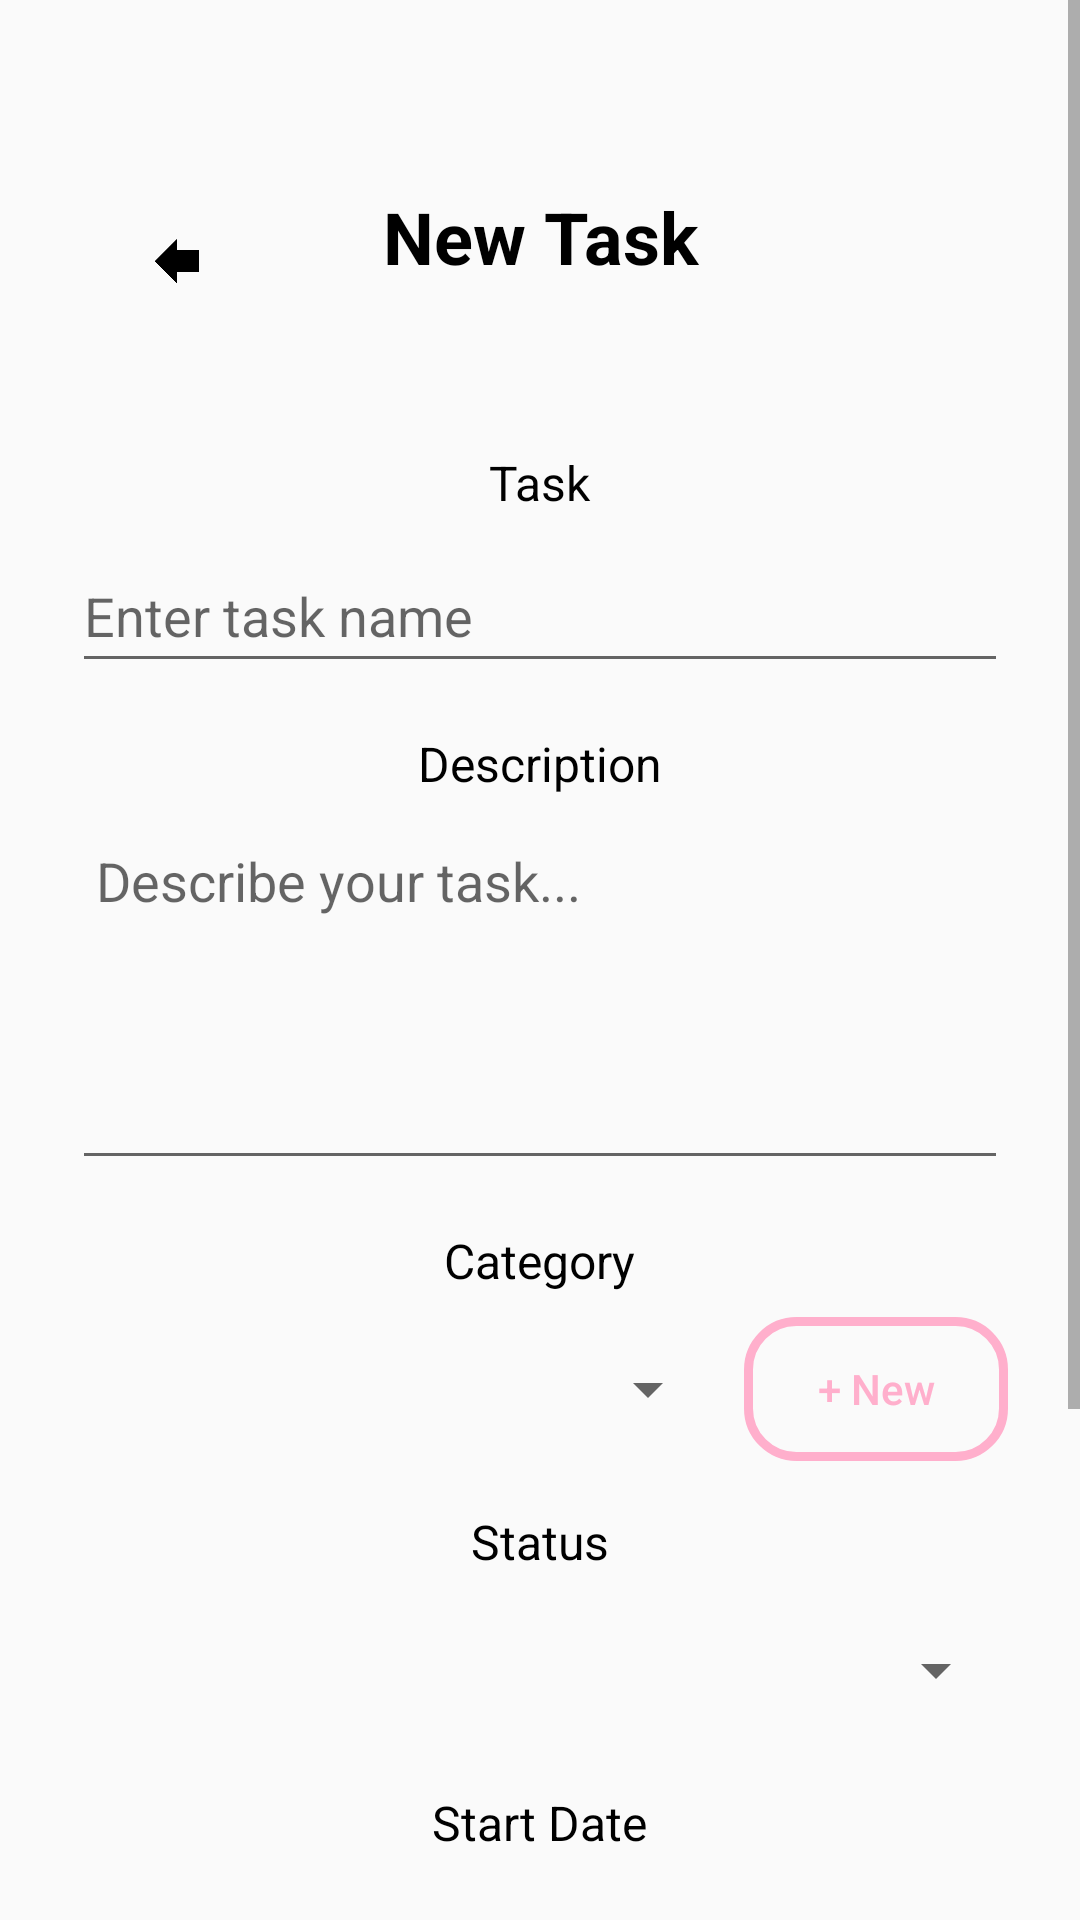

Produce the Android XML layout that renders to this screen, including the resource entries it uses.
<!-- AndroidManifest.xml: application theme Theme.AppCompat.Light.NoActionBar -->
<!-- res/layout/activity_task.xml -->
<?xml version="1.0" encoding="utf-8"?>
<ScrollView xmlns:android="http://schemas.android.com/apk/res/android"
    android:layout_width="match_parent"
    android:layout_height="match_parent"
    android:fillViewport="true">

    <LinearLayout
        android:layout_width="match_parent"
        android:layout_height="wrap_content"
        android:orientation="vertical"
        android:gravity="center"
        android:padding="24dp">


        
        <LinearLayout
            android:layout_width="match_parent"
            android:layout_height="wrap_content"
            android:orientation="horizontal"
            android:gravity="center_vertical"
            android:layout_marginBottom="16dp"
            android:layout_marginTop="32dp">

            
            <ImageButton
                android:id="@+id/backButton"
                android:layout_width="70dp"
                android:layout_height="70dp"
                android:contentDescription="@string/back_button"
                android:src="@drawable/icon_4"
                android:layout_gravity="center_vertical"
                android:layout_marginBottom="8dp"
                android:background="@android:color/transparent"
                android:scaleType="centerInside" />

            
            <TextView
                android:layout_width="0dp"
                android:layout_height="wrap_content"
                android:layout_weight="1"
                android:text="@string/new_task_title"
                android:textSize="24sp"
                android:textStyle="bold"
                android:gravity="center"
                android:textColor="@android:color/black"
                android:layout_marginBottom="16dp"/>

            
            <View
                android:layout_width="70dp"
                android:layout_height="70dp"
                android:visibility="invisible" />

        </LinearLayout>

        <TextView
            android:id="@+id/labelTaskName"
            android:layout_width="wrap_content"
            android:layout_height="wrap_content"
            android:text="@string/task_name_label"
            android:textSize="16sp"
            android:textColor="@android:color/black"
            android:labelFor="@id/taskName"
            android:layout_marginBottom="8dp"/>

        <EditText
            android:id="@+id/taskName"
            android:layout_width="match_parent"
            android:layout_height="wrap_content"
            android:minHeight="48dp"
            android:hint="@string/task_name_hint"
            android:inputType="text"
            android:autofillHints="name"
            android:layout_marginBottom="16dp"/>

        <TextView
            android:id="@+id/labelTaskDesc"
            android:layout_width="wrap_content"
            android:layout_height="wrap_content"
            android:text="@string/task_description_label"
            android:textSize="16sp"
            android:textColor="@android:color/black"
            android:labelFor="@id/taskDescription"
            android:layout_marginBottom="8dp"/>

        <EditText
            android:id="@+id/taskDescription"
            android:layout_width="match_parent"
            android:layout_height="120dp"
            android:minHeight="48dp"
            android:hint="@string/task_description_hint"
            android:inputType="textMultiLine"
            android:maxLines="6"
            android:scrollbars="vertical"
            android:gravity="top|start"
            android:importantForAutofill="no"
            android:layout_marginBottom="16dp"
            android:overScrollMode="always"
            android:padding="8dp"/>

        <TextView
            android:id="@+id/labelCategory"
            android:layout_width="wrap_content"
            android:layout_height="wrap_content"
            android:text="@string/category_label"
            android:textSize="16sp"
            android:textColor="@android:color/black"
            android:labelFor="@id/taskCategory"
            android:layout_marginBottom="8dp"/>

        <LinearLayout
            android:orientation="horizontal"
            android:layout_width="match_parent"
            android:layout_height="wrap_content"
            android:layout_marginBottom="16dp">

            <Spinner
                android:id="@+id/taskCategory"
                android:layout_width="0dp"
                android:layout_height="wrap_content"
                android:minHeight="48dp"
                android:layout_weight="1"
                android:layout_marginEnd="8dp" />

            <Button
                android:id="@+id/newCategoryButton"
                android:layout_width="wrap_content"
                android:layout_height="48dp"
                android:text="@string/new_category"
                android:textAllCaps="false"
                android:textColor="@color/colorPink"
                android:background="@drawable/pink_border"
                android:foreground="?attr/selectableItemBackgroundBorderless"/>
        </LinearLayout>

        <TextView
            android:id="@+id/labelStatus"
            android:layout_width="wrap_content"
            android:layout_height="wrap_content"
            android:text="@string/status_label"
            android:textSize="16sp"
            android:textColor="@android:color/black"
            android:labelFor="@id/taskStatus"
            android:layout_marginBottom="8dp"/>

        <Spinner
            android:id="@+id/taskStatus"
            android:layout_width="match_parent"
            android:layout_height="wrap_content"
            android:minHeight="48dp"
            android:layout_marginBottom="16dp"/>

        <TextView
            android:id="@+id/labelStartDate"
            android:layout_width="wrap_content"
            android:layout_height="wrap_content"
            android:text="@string/start_date_label"
            android:textSize="16sp"
            android:textColor="@android:color/black"
            android:labelFor="@id/startDate"
            android:layout_marginBottom="8dp"/>

        <EditText
            android:id="@+id/startDate"
            android:layout_width="match_parent"
            android:layout_height="wrap_content"
            android:minHeight="48dp"
            android:hint="@string/start_date_hint"
            android:focusable="false"
            android:clickable="true"
            android:importantForAutofill="no"
            android:layout_marginBottom="16dp"/>

        <TextView
            android:id="@+id/labelEndDate"
            android:layout_width="wrap_content"
            android:layout_height="wrap_content"
            android:text="@string/end_date_label"
            android:textSize="16sp"
            android:textColor="@android:color/black"
            android:labelFor="@id/endDate"
            android:layout_marginBottom="8dp"/>

        <EditText
            android:id="@+id/endDate"
            android:layout_width="match_parent"
            android:layout_height="wrap_content"
            android:minHeight="48dp"
            android:hint="@string/end_date_hint"
            android:focusable="false"
            android:clickable="true"
            android:importantForAutofill="no"
            android:layout_marginBottom="16dp"/>

        <LinearLayout
            android:orientation="horizontal"
            android:layout_width="match_parent"
            android:layout_height="wrap_content"
            android:gravity="center"
            android:layout_marginTop="16dp">

            <Button
                android:id="@+id/cancelButton"
                android:layout_width="0dp"
                android:layout_height="48dp"
                android:layout_weight="1"
                android:text="@string/cancel_button"
                android:textAllCaps="false"
                android:background="@drawable/pink_border"
                android:textColor="@color/colorPink"
                android:foreground="?attr/selectableItemBackgroundBorderless"
                android:layout_marginEnd="8dp"/>

            <Button
                android:id="@+id/createTaskButton"
                android:layout_width="0dp"
                android:layout_height="48dp"
                android:layout_weight="1"
                android:text="@string/create_task_button"
                android:textAllCaps="false"
                android:background="@drawable/rounded_button_pink"
                android:textColor="@color/white"
                android:foreground="?attr/selectableItemBackgroundBorderless"/>
        </LinearLayout>
    </LinearLayout>
</ScrollView>
<!-- resources referenced by this layout -->
<resources>
  <color name="colorPink">#FFAFCC</color>
  <color name="white">#FFFFFF</color>
  <!-- drawable icon_4: png bitmap (drawable, 17670 bytes) -->
  <!-- drawable pink_border (drawable) -->
  <?xml version="1.0" encoding="utf-8"?>
  <shape xmlns:android="http://schemas.android.com/apk/res/android">
      <solid android:color="@android:color/transparent" />  
      <corners android:radius="16dp" />  
      <stroke android:color="@color/colorPink" android:width="3dp" />  
      <padding android:left="16dp" android:top="12dp"
          android:right="16dp" android:bottom="12dp"/>
  </shape>
  <!-- drawable rounded_button_pink (drawable) -->
  <?xml version="1.0" encoding="utf-8"?>
  <shape xmlns:android="http://schemas.android.com/apk/res/android">
      <solid android:color="@color/colorPink" />  
      <corners android:radius="16dp" />  
      <padding android:left="16dp" android:top="12dp"
          android:right="16dp" android:bottom="12dp"/>
  </shape>
  <string name="back_button">Back</string>
  <string name="cancel_button">Cancel</string>
  <string name="category_label">Category</string>
  <string name="create_task_button">Create Task</string>
  <string name="end_date_hint">mm/dd/yyyy</string>
  <string name="end_date_label">End Date</string>
  <string name="new_category">+ New</string>
  <string name="new_task_title">New Task</string>
  <string name="start_date_hint">mm/dd/yyyy</string>
  <string name="start_date_label">Start Date</string>
  <string name="status_label">Status</string>
  <string name="task_description_hint">Describe your task...</string>
  <string name="task_description_label">Description</string>
  <string name="task_name_hint">Enter task name</string>
  <string name="task_name_label">Task</string>
</resources>
